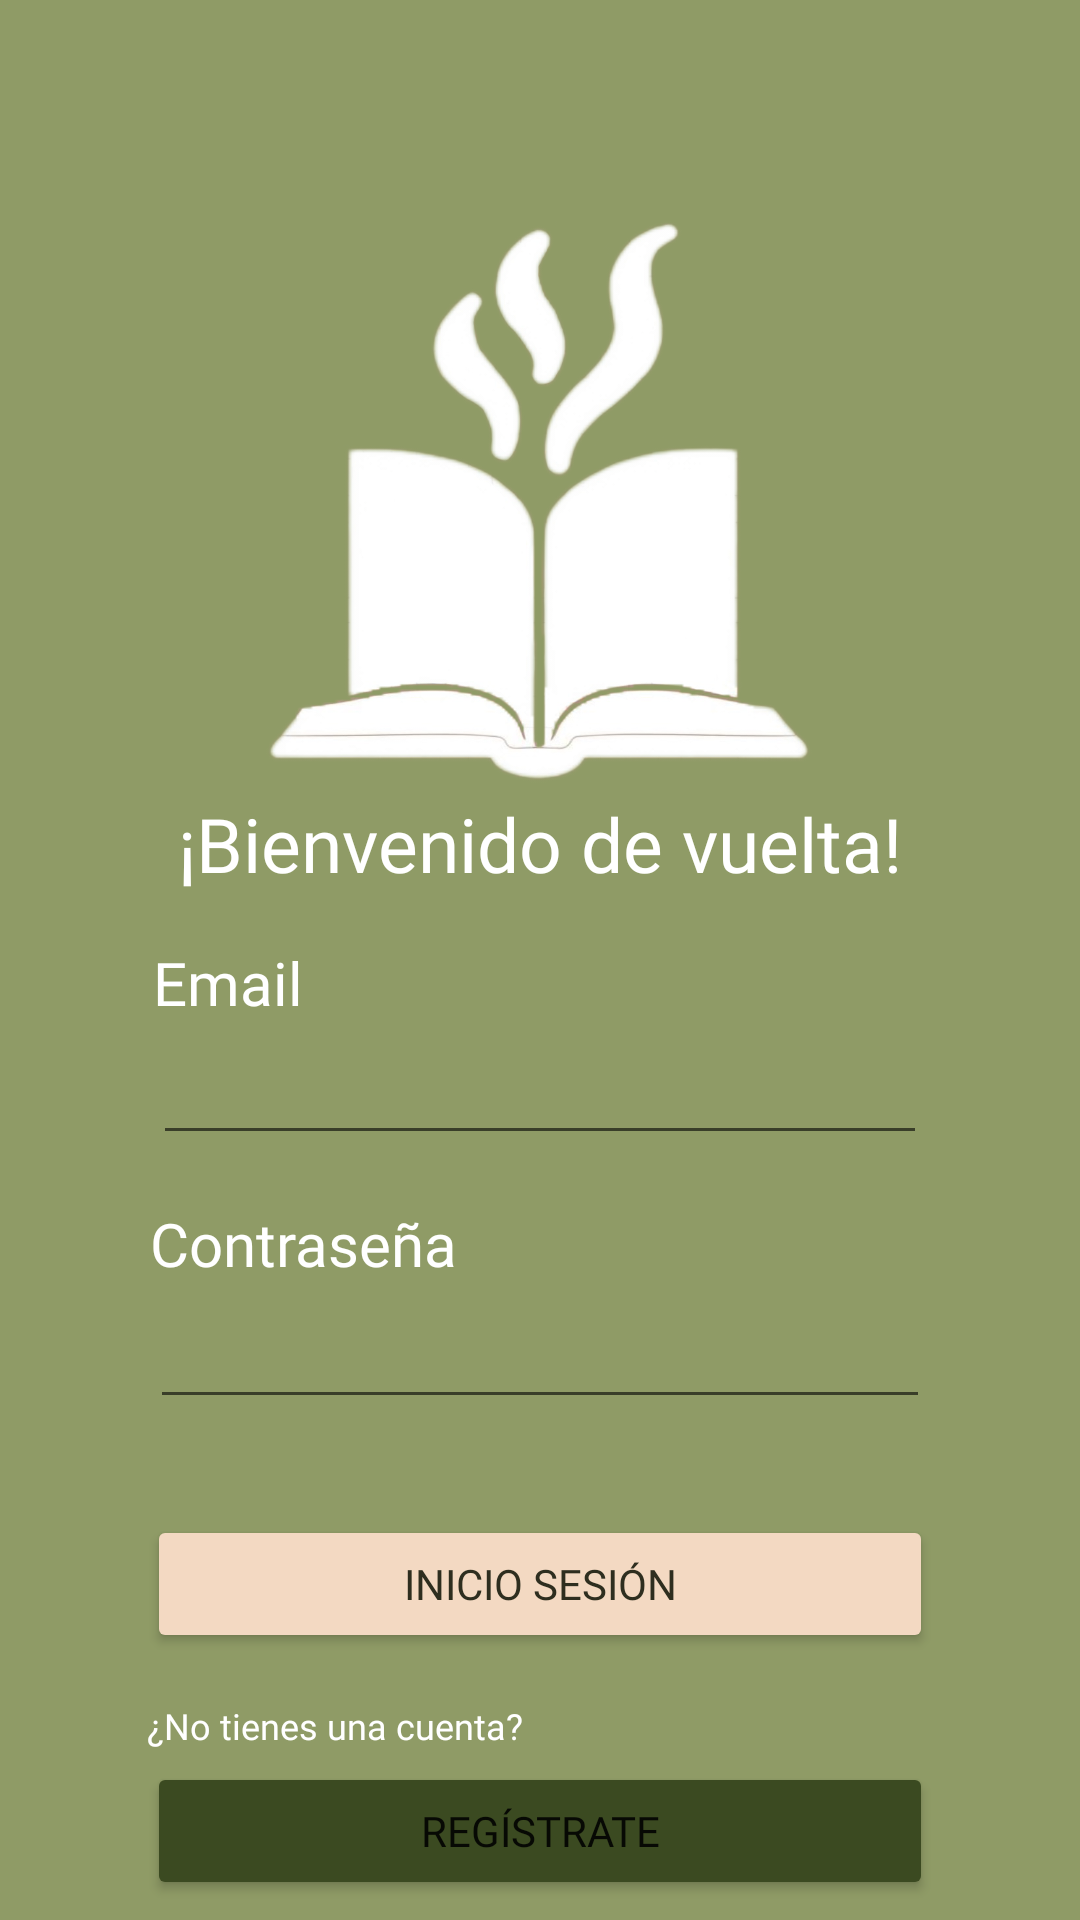

Layout XML and referenced resources for this Android screen:
<!-- AndroidManifest.xml: application theme Theme.BookLatte -->
<!-- res/layout/activity_iniciar_sesion.xml -->
<?xml version="1.0" encoding="utf-8"?>
<androidx.constraintlayout.widget.ConstraintLayout
    xmlns:android="http://schemas.android.com/apk/res/android"
    xmlns:app="http://schemas.android.com/apk/res-auto"
    xmlns:tools="http://schemas.android.com/tools"
    android:id="@+id/main"
    android:layout_width="match_parent"
    android:layout_height="match_parent"
    android:background="@color/booklatte_bg"
    tools:context=".IniciarSesion">

    <ImageView
        android:id="@+id/imageView4"
        android:layout_width="183dp"
        android:layout_height="272dp"
        android:layout_marginTop="32dp"
        app:layout_constraintEnd_toEndOf="parent"
        app:layout_constraintStart_toStartOf="parent"
        app:layout_constraintTop_toTopOf="parent"
        app:srcCompat="@drawable/logo_tbl" />

    <TextView
        android:id="@+id/txtBookLatte"
        android:layout_width="wrap_content"
        android:layout_height="wrap_content"
        android:layout_marginTop="-40dp"
        android:fontFamily="@font/baloo"
        android:text="@string/bienvenido"
        android:textColor="@color/booklatte_white"
        android:textSize="25sp"
        app:layout_constraintEnd_toEndOf="parent"
        app:layout_constraintStart_toStartOf="parent"
        app:layout_constraintTop_toBottomOf="@+id/imageView4" />

    <TextView
        android:id="@+id/txtNombreUsuario"
        android:layout_width="wrap_content"
        android:layout_height="wrap_content"
        android:layout_marginTop="16dp"
        android:fontFamily="@font/baloo"
        android:text="@string/email"
        android:textColor="@color/booklatte_white"
        android:textSize="20sp"
        app:layout_constraintStart_toStartOf="@+id/edtEmail"
        app:layout_constraintTop_toBottomOf="@+id/txtBookLatte" />

    <EditText
        android:id="@+id/edtEmail"
        android:layout_width="258dp"
        android:layout_height="40dp"
        android:layout_marginTop="4dp"
        android:ems="10"
        android:inputType="textEmailAddress"
        android:shadowColor="@color/booklatte_muted"
        android:textColorHint="@color/booklatte_muted"
        app:layout_constraintEnd_toEndOf="parent"
        app:layout_constraintStart_toStartOf="parent"
        app:layout_constraintTop_toBottomOf="@+id/txtNombreUsuario" />

    <TextView
        android:id="@+id/txtEmail"
        android:layout_width="wrap_content"
        android:layout_height="wrap_content"
        android:layout_marginTop="16dp"
        android:fontFamily="@font/baloo"
        android:text="@string/contraseña"
        android:textColor="@color/booklatte_white"
        android:textSize="20sp"
        app:layout_constraintStart_toStartOf="@+id/edtPassword"
        app:layout_constraintTop_toBottomOf="@+id/edtEmail" />

    <EditText
        android:id="@+id/edtPassword"
        android:layout_width="260dp"
        android:layout_height="41dp"
        android:layout_marginTop="4dp"
        android:ems="10"
        android:inputType="textPassword"
        app:layout_constraintEnd_toEndOf="parent"
        app:layout_constraintStart_toStartOf="parent"
        app:layout_constraintTop_toBottomOf="@+id/txtEmail" />

    <Button
        android:id="@+id/btnInicioSesion"
        android:layout_width="262dp"
        android:layout_height="46dp"
        android:layout_marginTop="32dp"
        android:backgroundTint="@color/booklatte_accent"
        android:fontFamily="@font/baloo"
        android:text="@string/iniciarSesion"
        android:textColor="@color/booklatte_text"
        app:layout_constraintEnd_toEndOf="parent"
        app:layout_constraintStart_toStartOf="parent"
        app:layout_constraintTop_toBottomOf="@+id/edtPassword" />

    <TextView
        android:id="@+id/txtNoCuenta"
        android:layout_width="wrap_content"
        android:layout_height="wrap_content"
        android:layout_marginTop="16dp"
        android:fontFamily="@font/baloo"
        android:text="@string/noTenerCuenta"
        android:textColor="@color/booklatte_white"
        android:textSize="12sp"
        app:layout_constraintStart_toStartOf="@+id/btnRegistrate"
        app:layout_constraintTop_toBottomOf="@+id/btnInicioSesion" />

    <Button
        android:id="@+id/btnRegistrate"
        android:layout_width="262dp"
        android:layout_height="46dp"
        android:layout_marginTop="4dp"
        android:backgroundTint="@color/booklatte_button_registrate"
        android:fontFamily="@font/baloo"
        android:text="@string/registro"
        android:textSize="14sp"
        app:layout_constraintEnd_toEndOf="parent"
        app:layout_constraintStart_toStartOf="parent"
        app:layout_constraintTop_toBottomOf="@+id/txtNoCuenta" />

</androidx.constraintlayout.widget.ConstraintLayout>
<!-- resources referenced by this layout -->
<resources>
  <color name="booklatte_accent">#F3D9C2</color>
  <color name="booklatte_bg">#8F9B66</color>
  <color name="booklatte_button_registrate">#3B4A21</color>
  <color name="booklatte_muted">#A8A8A8</color>
  <color name="booklatte_text">#2E2E1F</color>
  <color name="booklatte_white">#FFFFFF</color>
  <!-- drawable logo_tbl: png bitmap (drawable, 210605 bytes) -->
  <string name="bienvenido">¡Bienvenido de vuelta!</string>
  <string name="email">Email</string>
  <string name="iniciarSesion">Inicio Sesión</string>
  <string name="noTenerCuenta">"¿No tienes una cuenta? "</string>
  <string name="registro">Regístrate</string>
  <style name="Theme.BookLatte" parent="Theme.MaterialComponents.DayNight.NoActionBar">
          
          <item name="colorPrimary">@color/purple_500</item>
          <item name="colorPrimaryVariant">@color/purple_700</item>
          <item name="colorOnPrimary">@color/white</item>
          
          <item name="colorSecondary">@color/teal_200</item>
          <item name="colorSecondaryVariant">@color/teal_700</item>
          <item name="colorOnSecondary">@color/black</item>
          
          <item name="android:statusBarColor">?attr/colorPrimaryVariant</item>
          
      </style>
  <color name="purple_500">#FF6200EE</color>
  <color name="purple_700">#FF3700B3</color>
  <color name="white">#FFFFFFFF</color>
  <color name="teal_200">#FF03DAC5</color>
  <color name="teal_700">#FF018786</color>
  <color name="black">#FF000000</color>
</resources>
